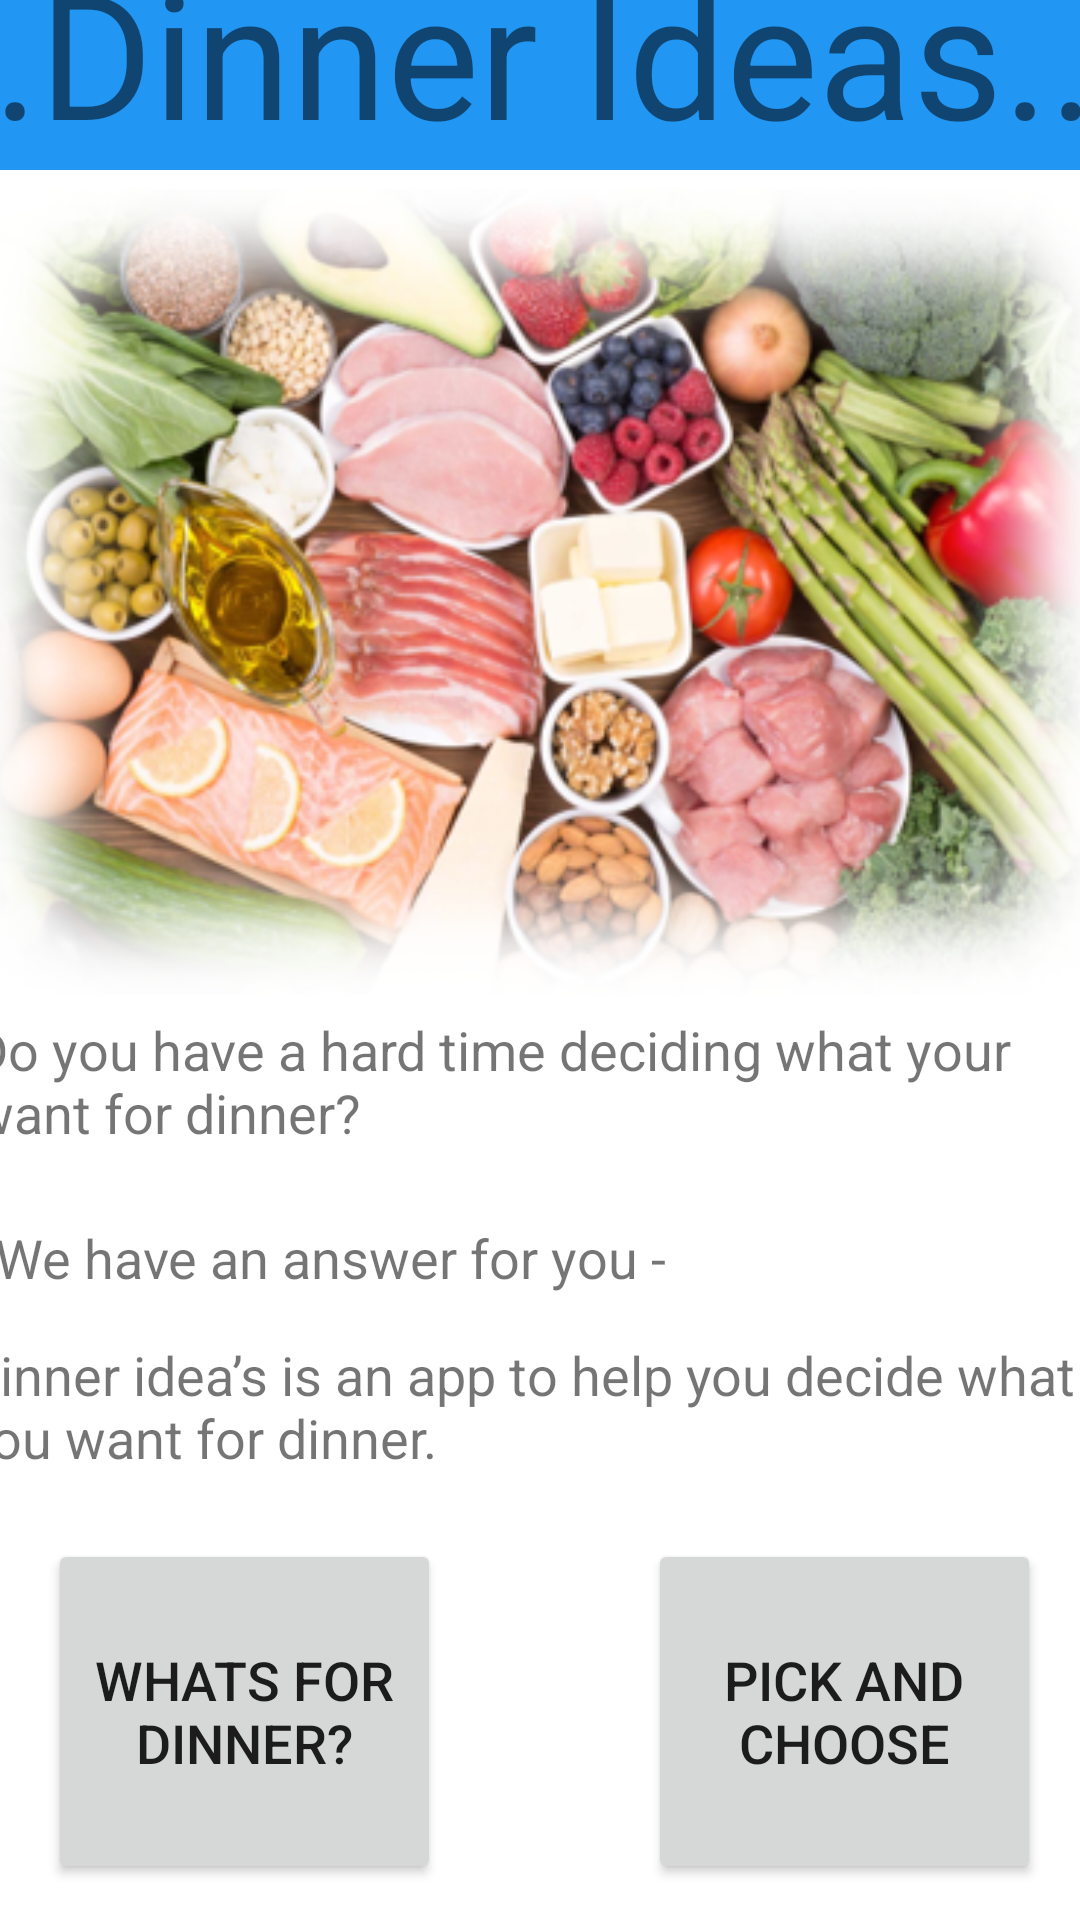

Layout XML and referenced resources for this Android screen:
<!-- AndroidManifest.xml: application theme Theme.DinnerIdeas -->
<!-- res/layout/activity_main.xml -->
<?xml version="1.0" encoding="utf-8"?>
<androidx.constraintlayout.widget.ConstraintLayout xmlns:android="http://schemas.android.com/apk/res/android"
    xmlns:app="http://schemas.android.com/apk/res-auto"
    xmlns:tools="http://schemas.android.com/tools"
    android:layout_width="match_parent"
    android:layout_height="match_parent"
    tools:context=".MainActivity">

    <TextView
        android:id="@+id/textView"
        android:layout_width="380dp"
        android:layout_height="63dp"
        android:text="@string/do_you_have_a_hard_time_deciding_what_your_want_for_dinner"
        android:textSize="18sp"
        app:layout_constraintBottom_toBottomOf="parent"
        app:layout_constraintEnd_toEndOf="parent"
        app:layout_constraintHorizontal_bias="0.483"
        app:layout_constraintLeft_toLeftOf="parent"
        app:layout_constraintRight_toRightOf="parent"
        app:layout_constraintStart_toStartOf="parent"
        app:layout_constraintTop_toTopOf="parent"
        app:layout_constraintVertical_bias="0.585" />

    <TextView
        android:id="@+id/textView3"
        android:layout_width="366dp"
        android:layout_height="35dp"
        android:text="@string/we_have_an_answer_for_you"
        android:textSize="18sp"
        app:layout_constraintBottom_toBottomOf="parent"
        app:layout_constraintEnd_toEndOf="parent"
        app:layout_constraintHorizontal_bias="0.355"
        app:layout_constraintLeft_toLeftOf="parent"
        app:layout_constraintRight_toRightOf="parent"
        app:layout_constraintStart_toStartOf="parent"
        app:layout_constraintTop_toTopOf="parent"
        app:layout_constraintVertical_bias="0.673" />

    <TextView
        android:id="@+id/textView4"
        android:layout_width="380dp"
        android:layout_height="63dp"
        android:text="@string/dinner_idea_s_is_an_app_to_help_you_decide_what_you_want_for_dinner"
        android:textSize="18sp"
        app:layout_constraintBottom_toBottomOf="parent"
        app:layout_constraintEnd_toEndOf="parent"
        app:layout_constraintHorizontal_bias="0.612"
        app:layout_constraintLeft_toLeftOf="parent"
        app:layout_constraintRight_toRightOf="parent"
        app:layout_constraintStart_toStartOf="parent"
        app:layout_constraintTop_toTopOf="parent"
        app:layout_constraintVertical_bias="0.773" />

    <ImageView
        android:id="@+id/imageView"
        android:layout_width="378dp"
        android:layout_height="282dp"
        android:layout_marginBottom="21dp"
        android:contentDescription="@string/Mainimage"
        app:layout_constraintBottom_toTopOf="@+id/textView"
        app:layout_constraintEnd_toEndOf="parent"
        app:layout_constraintHorizontal_bias="0.454"
        app:layout_constraintStart_toStartOf="parent"
        app:layout_constraintTop_toBottomOf="@+id/Header1"
        app:srcCompat="@drawable/_dinnerideas" />

    <TextView
        android:id="@+id/Header1"
        android:layout_width="400dp"
        android:layout_height="78dp"
        android:background="#2196F3"
        android:text="@string/dinner_ideas"
        android:textSize="58sp"
        app:layout_constraintBottom_toTopOf="@+id/imageView"
        app:layout_constraintEnd_toEndOf="parent"
        app:layout_constraintHorizontal_bias="0.454"
        app:layout_constraintStart_toStartOf="parent"
        app:layout_constraintTop_toTopOf="parent" />

    <Button
        android:id="@+id/btn1"
        android:layout_width="131dp"
        android:layout_height="115dp"
        android:layout_marginStart="16dp"
        android:layout_marginLeft="16dp"
        android:layout_marginBottom="12dp"
        android:text="@string/whats_for_dinner"
        android:textSize="18sp"
        app:layout_constraintBottom_toBottomOf="parent"
        app:layout_constraintStart_toStartOf="parent" />

    <Button
        android:id="@+id/btn2"
        android:layout_width="131dp"
        android:layout_height="115dp"
        android:layout_marginEnd="13dp"
        android:layout_marginRight="13dp"
        android:layout_marginBottom="12dp"
        android:text="@string/pick_choose"
        android:textSize="18sp"
        app:layout_constraintBottom_toBottomOf="parent"
        app:layout_constraintEnd_toEndOf="parent" />

</androidx.constraintlayout.widget.ConstraintLayout>
<!-- resources referenced by this layout -->
<resources>
  <!-- drawable _dinnerideas: png bitmap (drawable, 327952 bytes) -->
  <string name="Mainimage">Mainimage</string>
  <string name="dinner_idea_s_is_an_app_to_help_you_decide_what_you_want_for_dinner">Dinner idea’s is an app to help you decide what you want for dinner.</string>
  <string name="dinner_ideas">..Dinner Ideas..</string>
  <string name="do_you_have_a_hard_time_deciding_what_your_want_for_dinner">Do you have a hard time deciding what your want for dinner?</string>
  <string name="pick_choose">Pick and Choose</string>
  <string name="we_have_an_answer_for_you">We have an answer for you -</string>
  <string name="whats_for_dinner">Whats for dinner?</string>
  <style name="Theme.DinnerIdeas" parent="Theme.MaterialComponents.DayNight.DarkActionBar">
          
          <item name="colorPrimary">@color/purple_500</item>
          <item name="colorPrimaryVariant">@color/purple_700</item>
          <item name="colorOnPrimary">@color/white</item>
          
          <item name="colorSecondary">@color/teal_200</item>
          <item name="colorSecondaryVariant">@color/teal_700</item>
          <item name="colorOnSecondary">@color/black</item>
          
          <item name="android:statusBarColor" tools:targetApi="l">?attr/colorPrimaryVariant</item>
          
      </style>
  <!-- not gathered from this repository: default colours our renderer supplied (Android Studio template values) -->
  <color name="purple_500">#FF6200EE</color>
  <color name="purple_700">#FF3700B3</color>
  <color name="teal_200">#FF03DAC5</color>
  <color name="teal_700">#FF018786</color>
  <color name="black">#FF000000</color>
  <color name="white">#FFFFFFFF</color>
</resources>
